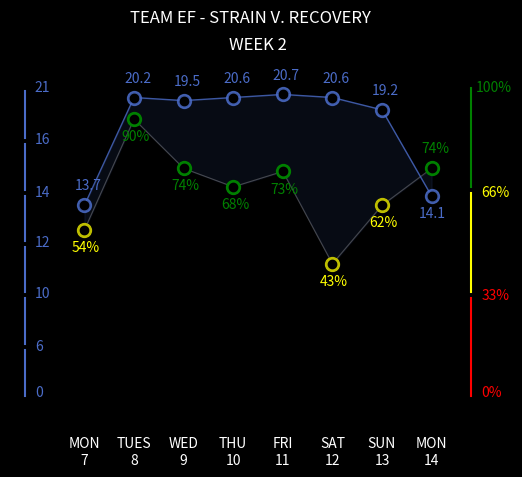

This chart was generated by the following Python code:
import matplotlib.pyplot as plt

# Defines the points of my plot
x = [7, 8, 9, 10, 11, 12, 13, 14]
strain_loc = [.62, .97, .96, .97, .98, .97, .93, .65]
recovery = [.54, .90, .74, .68, .73, .43, .62, .74]
strain = [13.7, 20.2, 19.5, 20.6, 20.7, 20.6, 19.2, 14.1]

# Make the background black for style
plt.style.use('dark_background')

# Creates the plot
fig, ax = plt.subplots()

# Defines the width and height of the plot
ax.axis([5.5, 15.5, -0.1, 1.1])

# Creates the faint blue fill between the 2 lines on the plot
ax.fill_between(x, recovery, strain_loc, color="#4b6cc8", alpha=0.1)

# Creates the Recovery points and line connecting them
ax.plot(x, recovery, color="gray", linewidth=0.8, alpha=0.5)
ax.plot([8, 9, 10, 11, 14], [.90, .74, .68, .73, .74], 'go', markersize=10)
ax.plot([7, 12, 13], [.54, .43, .62], 'yo', markersize=10)
ax.plot(x, recovery, 'bo', color='black', markersize=6)

# Creates the Strain points and the line connecting them
ax.plot(x, strain_loc, color="#4b6cc8", linewidth=1, alpha=0.8)
ax.plot(x, strain_loc, 'o', color="#4b6cc8", markersize=10, alpha=0.8)
ax.plot(x, strain_loc, 'o', color="black", markersize=6)

# Creates the right y-axis lines (colored red, yellow, and green)
ax.plot([14.8, 14.8], [0, .32], color="red", markersize=3)
ax.plot([14.8, 14.8], [.34, .66], color="yellow", markersize=3)
ax.plot([14.8, 14.8], [.68, 1], color="green", markersize=3)

# Creates the tick labels of the right y-axis
plt.annotate("0%", (15, 0), color="red")
plt.annotate("33%", (15, .315), color="red")
plt.annotate("66%", (15, .65), color="yellow")
plt.annotate("100%", (14.9, .99), color="green")

# Creates the left y-axis
ax.plot([5.8, 5.8], [0, .15], color="#4b6cc8")
ax.plot([5.8, 5.8], [.17, .32], color="#4b6cc8")
ax.plot([5.8, 5.8], [.34, .485], color="#4b6cc8")
ax.plot([5.8, 5.8], [.505, .65], color="#4b6cc8")
ax.plot([5.8, 5.8], [.67, .82], color="#4b6cc8")
ax.plot([5.8, 5.8], [.84, .99], color="#4b6cc8")

# Creates the tick labels of the left y-axis
plt.annotate(0, (6, 0), color="#4b6cc8")
plt.annotate(6, (6, .15), color="#4b6cc8")
plt.annotate(10, (6, .32), color="#4b6cc8")
plt.annotate(12, (6, .485), color="#4b6cc8")
plt.annotate(14, (6, .65), color="#4b6cc8")
plt.annotate(16, (6, .82), color="#4b6cc8")
plt.annotate(21, (6, .99), color="#4b6cc8")

# Removes the box that surrounds the plot (pre-set axes)
ax.spines["right"].set_color("black")
ax.spines["left"].set_color("black")
ax.spines["top"].set_color("black")
ax.spines["bottom"].set_color("black")

# Removes the x-axis and left y-axis
plt.tick_params(
    axis='both',
    which='both',
    bottom=False
)

# Removes the left y-axis ticks and labels
ax.get_yaxis().set_visible(False)

# Sets the x-axis labels
plt.xticks((7, 8, 9, 10, 11, 12, 13, 14), ("MON\n7", "TUES\n8", "WED\n9", "THU\n10",
                                           "FRI\n11", "SAT\n12", "SUN\n13", "MON\n14"))

# Labels all but the last set of points on the plot (all but "MON 14" points)
for i in range(0, 7):
    plt.annotate(strain[i], (x[i] - 0.2, strain_loc[i] + 0.05), color="#4b6cc8")
    if recovery[i] > 0.66:
        plt.annotate("{:.0%}".format(recovery[i]), (x[i] - 0.25, recovery[i] - 0.07), color="green")
    else:
        plt.annotate("{:.0%}".format(recovery[i]), (x[i] - 0.25, recovery[i] - 0.07), color="yellow")

# Labels the last points ("MON 14")
plt.annotate(strain[7], (x[7] - 0.25, strain_loc[7] - 0.07), color="#4b6cc8")
plt.annotate("{:.0%}".format(recovery[7]), (x[7] - 0.2, recovery[7] + 0.05), color="green")

# Sets title and supplementary title
plt.title("WEEK 2")
plt.suptitle("TEAM EF - STRAIN V. RECOVERY")

# Prints the plot!
plt.show()
